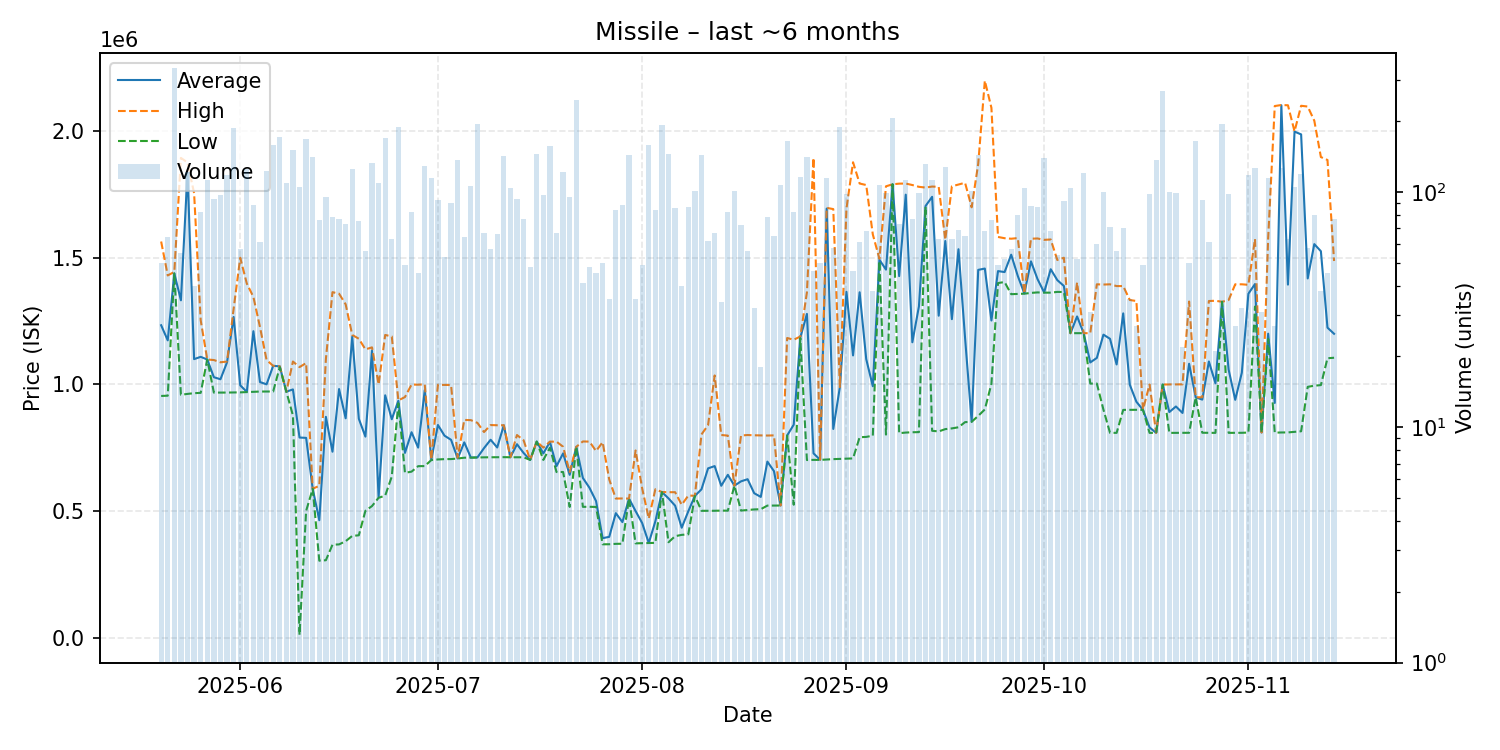

Source data for this figure (header and first rows):
date, average, highest, lowest, order_count, volume
2025-05-20, 1233356, 1564000, 954100, 28, 50
2025-05-21, 1173645, 1430000, 955100, 33, 64
2025-05-22, 1438000, 1444000, 1438000, 63, 336
2025-05-23, 1331824, 1894000, 958700, 28, 55
2025-05-24, 1838000, 1876000, 962200, 42, 121
2025-05-25, 1099522, 1755000, 965100, 25, 40
2025-05-26, 1108565, 1253000, 966300, 36, 82
2025-05-27, 1098000, 1098000, 1098000, 34, 112
2025-05-28, 1028137, 1096000, 967300, 38, 93
2025-05-29, 1020049, 1087000, 967300, 35, 97
2025-05-30, 1087000, 1090000, 967500, 35, 118
2025-05-31, 1266000, 1298000, 967900, 55, 187
2025-06-01, 996305, 1500000, 968300, 31, 57
2025-06-02, 970100, 1398000, 969500, 43, 125
2025-06-03, 1209805, 1345000, 970500, 32, 88
2025-06-04, 1009026, 1226000, 971500, 30, 61
2025-06-05, 1000000, 1096000, 971700, 39, 123
2025-06-06, 1073000, 1073000, 971700, 46, 158
2025-06-07, 1071000, 1071000, 1068000, 49, 171
2025-06-08, 971000, 971000, 971000, 55, 109
2025-06-09, 979950, 1090000, 877000, 45, 150
2025-06-10, 789900, 1068000, 10610, 39, 105
2025-06-11, 788600, 1084000, 500000, 50, 167
2025-06-12, 587400, 587400, 587400, 16, 140
2025-06-13, 463407, 599600, 303500, 38, 76
2025-06-14, 871655, 1100000, 305400, 35, 95
2025-06-15, 733967, 1364000, 366600, 26, 78
2025-06-16, 981304, 1358000, 367900, 32, 77
2025-06-17, 865929, 1316000, 380600, 32, 73
2025-06-18, 1188000, 1195000, 401300, 32, 125
2025-06-19, 863828, 1180000, 403900, 37, 75
2025-06-20, 793502, 1138000, 500650, 28, 56
2025-06-21, 1133000, 1146000, 519300, 47, 132
2025-06-22, 553700, 999650, 552000, 42, 109
2025-06-23, 956600, 1195000, 560400, 46, 170
2025-06-24, 862162, 1189000, 635700, 24, 63
2025-06-25, 935200, 936500, 924900, 48, 189
2025-06-26, 729216, 949800, 650500, 35, 49
2025-06-27, 810833, 999100, 655200, 29, 82
2025-06-28, 750096, 998600, 676800, 24, 45
2025-06-29, 976800, 1000000, 677100, 52, 129
2025-06-30, 702300, 702450, 700900, 43, 114
2025-07-01, 839530, 998200, 703300, 49, 92
2025-07-02, 797313, 997700, 704700, 21, 53
2025-07-03, 780769, 997200, 704800, 24, 90
2025-07-04, 707200, 710000, 707100, 45, 136
2025-07-05, 770839, 859400, 710200, 24, 64
2025-07-06, 710900, 858600, 710500, 29, 106
2025-07-07, 711400, 847800, 711300, 40, 194
2025-07-08, 748166, 811500, 711700, 34, 67
2025-07-09, 781160, 839200, 712000, 31, 57
2025-07-10, 750597, 838400, 712400, 26, 66
2025-07-11, 838200, 838500, 712400, 43, 142
2025-07-12, 712000, 712000, 712000, 35, 104
2025-07-13, 763490, 799800, 712100, 32, 93
2025-07-14, 729060, 779400, 712000, 32, 77
2025-07-15, 701502, 701600, 701500, 25, 48
2025-07-16, 774000, 774000, 774000, 29, 145
2025-07-17, 727008, 749900, 701500, 32, 97
2025-07-18, 772800, 773700, 749750, 54, 157
... 119 more rows
